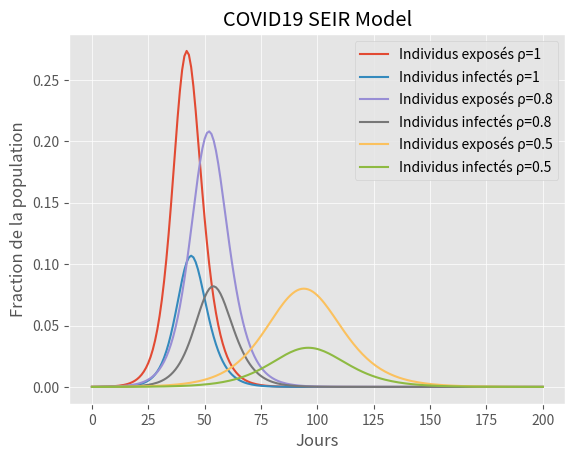

Generate this figure with matplotlib:
import matplotlib.pyplot as plt
def SIRModel(initialDATA,h,n):

    """ initialDATA=[S0,E0,I0,R0,rho,beta,alpha,gamma]   
        h=delta_t               
        n est le nombre de points  
    """   
    S=[]
    E=[]
    I=[]
    R=[]
    Time=[]
    S.append(initialDATA[0])
    E.append(initialDATA[1])
    I.append(initialDATA[2])
    R.append(initialDATA[3])
    Time.append(0)
    rho=initialDATA[4]
    beta=initialDATA[5]
    alpha=initialDATA[6]
    gamma=initialDATA[7]
    for i in range(1,n+1):
        newS=S[-1]-h*rho*beta*(I[-1])*(S[-1])
        newE=E[-1]+h*(rho*beta*S[-1]*I[-1]-alpha*E[-1])
        newI=I[-1]+h*(alpha*E[-1]-gamma*I[-1])
        newR=R[-1]+h*gamma*I[-1]
        S.append(newS)
        E.append(newE)
        I.append(newI)
        R.append(newR)
        Time.append(i*h)

    return [Time,S,E,I,R]


beta=1.75
alpha=0.2
gamma=0.5
N=10000
S0=1-1/N
E0=1/N
I0=0
R0=0
init1=[S0,E0,I0,R0,1,beta,alpha,gamma]
init2=[S0,E0,I0,R0,0.8,beta,alpha,gamma]
init3=[S0,E0,I0,R0,0.5,beta,alpha,gamma]
init4=[S0,E0,I0,R0,0.2,beta,alpha,gamma]



Tab1=SIRModel(init1,1,200)
Tab2=SIRModel(init2,1,200)
Tab3=SIRModel(init3,1,200)
Tab4=SIRModel(init4,1,200)




plt.style.use('ggplot')
plt.xlabel('Jours')
plt.ylabel('Fraction de la population')
plt.title('COVID19 SEIR Model')
plt.plot(Tab1[0],Tab1[2],label="Individus exposés ρ=1" )
plt.plot(Tab1[0],Tab1[3],label="Individus infectés ρ=1" )
plt.plot(Tab2[0],Tab2[2],label="Individus exposés ρ=0.8" )
plt.plot(Tab2[0],Tab2[3],label="Individus infectés ρ=0.8" )
plt.plot(Tab3[0],Tab3[2],label="Individus exposés ρ=0.5" )
plt.plot(Tab3[0],Tab3[3],label="Individus infectés ρ=0.5" )

plt.legend()


plt.legend()
plt.grid(color='w', linewidth=0.5)
#plt.show()
plt.savefig('plot.png', dpi = 300)